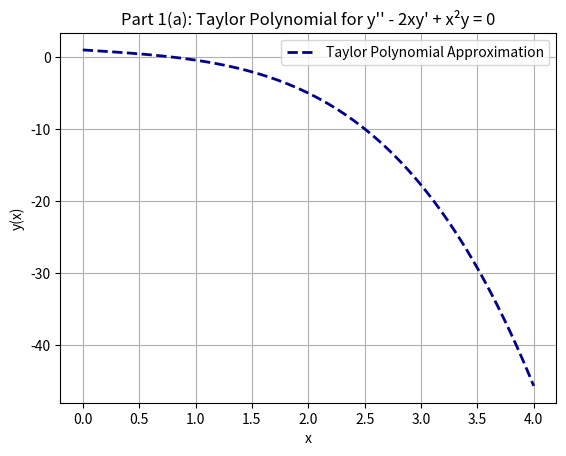
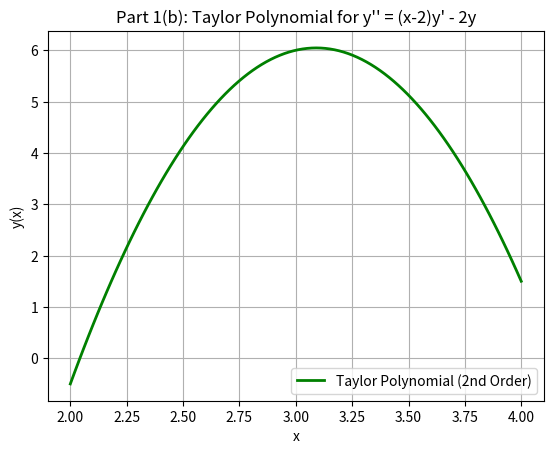

Recreate these plots in Python, in order.
# [redacted]
# [redacted]
# Taylor Polynomial Approximation for Two ODEs
# Part 1(a): y'' - 2xy' + x^2y = 0 with y(0) = 1, y'(0) = -1
# Part 1(b): y'' = (x - 2)y' - 2y with y(3) = 6, y'(3) = 1


import numpy as np
import matplotlib.pyplot as plt

### --- PART 1(A) --- ###
x0_a = 0
y0_a = 1
y1_0_a = -1

def y2_a(x, y1, y):
    return 2 * x * y1 - x**2 * y

def y3_a(x, y, y1, y2_val):
    return 2 * y1 + 2 * x * y2_val - 2 * x * y - x**2 * y1

def y4_a(x, y, y1, y2_val, y3_val):
    return 4 * y2_val + 2 * x * y3_val - 2 * y - 4 * x * y1 - x**2 * y2_val

x = x0_a
y = y0_a
y1 = y1_0_a
y2_val = y2_a(x, y1, y)
y3_val = y3_a(x, y, y1, y2_val)
y4_val = y4_a(x, y, y1, y2_val, y3_val)

def taylor_y_a(x_val):
    return y + y1 * (x_val - x0_a) + (y2_val / 2) * (x_val - x0_a)**2 + (y3_val / 6) * (x_val - x0_a)**3 + (y4_val / 24) * (x_val - x0_a)**4

x_vals_a = np.linspace(0, 4, 100)
y_vals_a = [taylor_y_a(val) for val in x_vals_a]

plt.figure(1)
plt.plot(x_vals_a, y_vals_a, label="Taylor Polynomial Approximation", color='darkblue', linestyle='--', linewidth=2)
plt.title("Part 1(a): Taylor Polynomial for y'' - 2xy' + x²y = 0")
plt.xlabel("x")
plt.ylabel("y(x)")
plt.grid(True)
plt.legend()

### --- PART 1(B) --- ###
x0_b = 3
y0_b = 6
y1_0_b = 1

def y2_b(x, y1, y):
    return (x - 2) * y1 - 2 * y

def taylor_y_b(x_val):
    y2_val_b = y2_b(x0_b, y1_0_b, y0_b)
    return y0_b + y1_0_b * (x_val - x0_b) + (y2_val_b / 2) * (x_val - x0_b)**2

x_vals_b = np.linspace(2, 4, 100)
y_vals_b = [taylor_y_b(val) for val in x_vals_b]

plt.figure(2)
plt.plot(x_vals_b, y_vals_b, label="Taylor Polynomial (2nd Order)", color='green', linestyle='-', linewidth=2)
plt.title("Part 1(b): Taylor Polynomial for y'' = (x-2)y' - 2y")
plt.xlabel("x")
plt.ylabel("y(x)")
plt.grid(True)
plt.legend()

plt.show()
